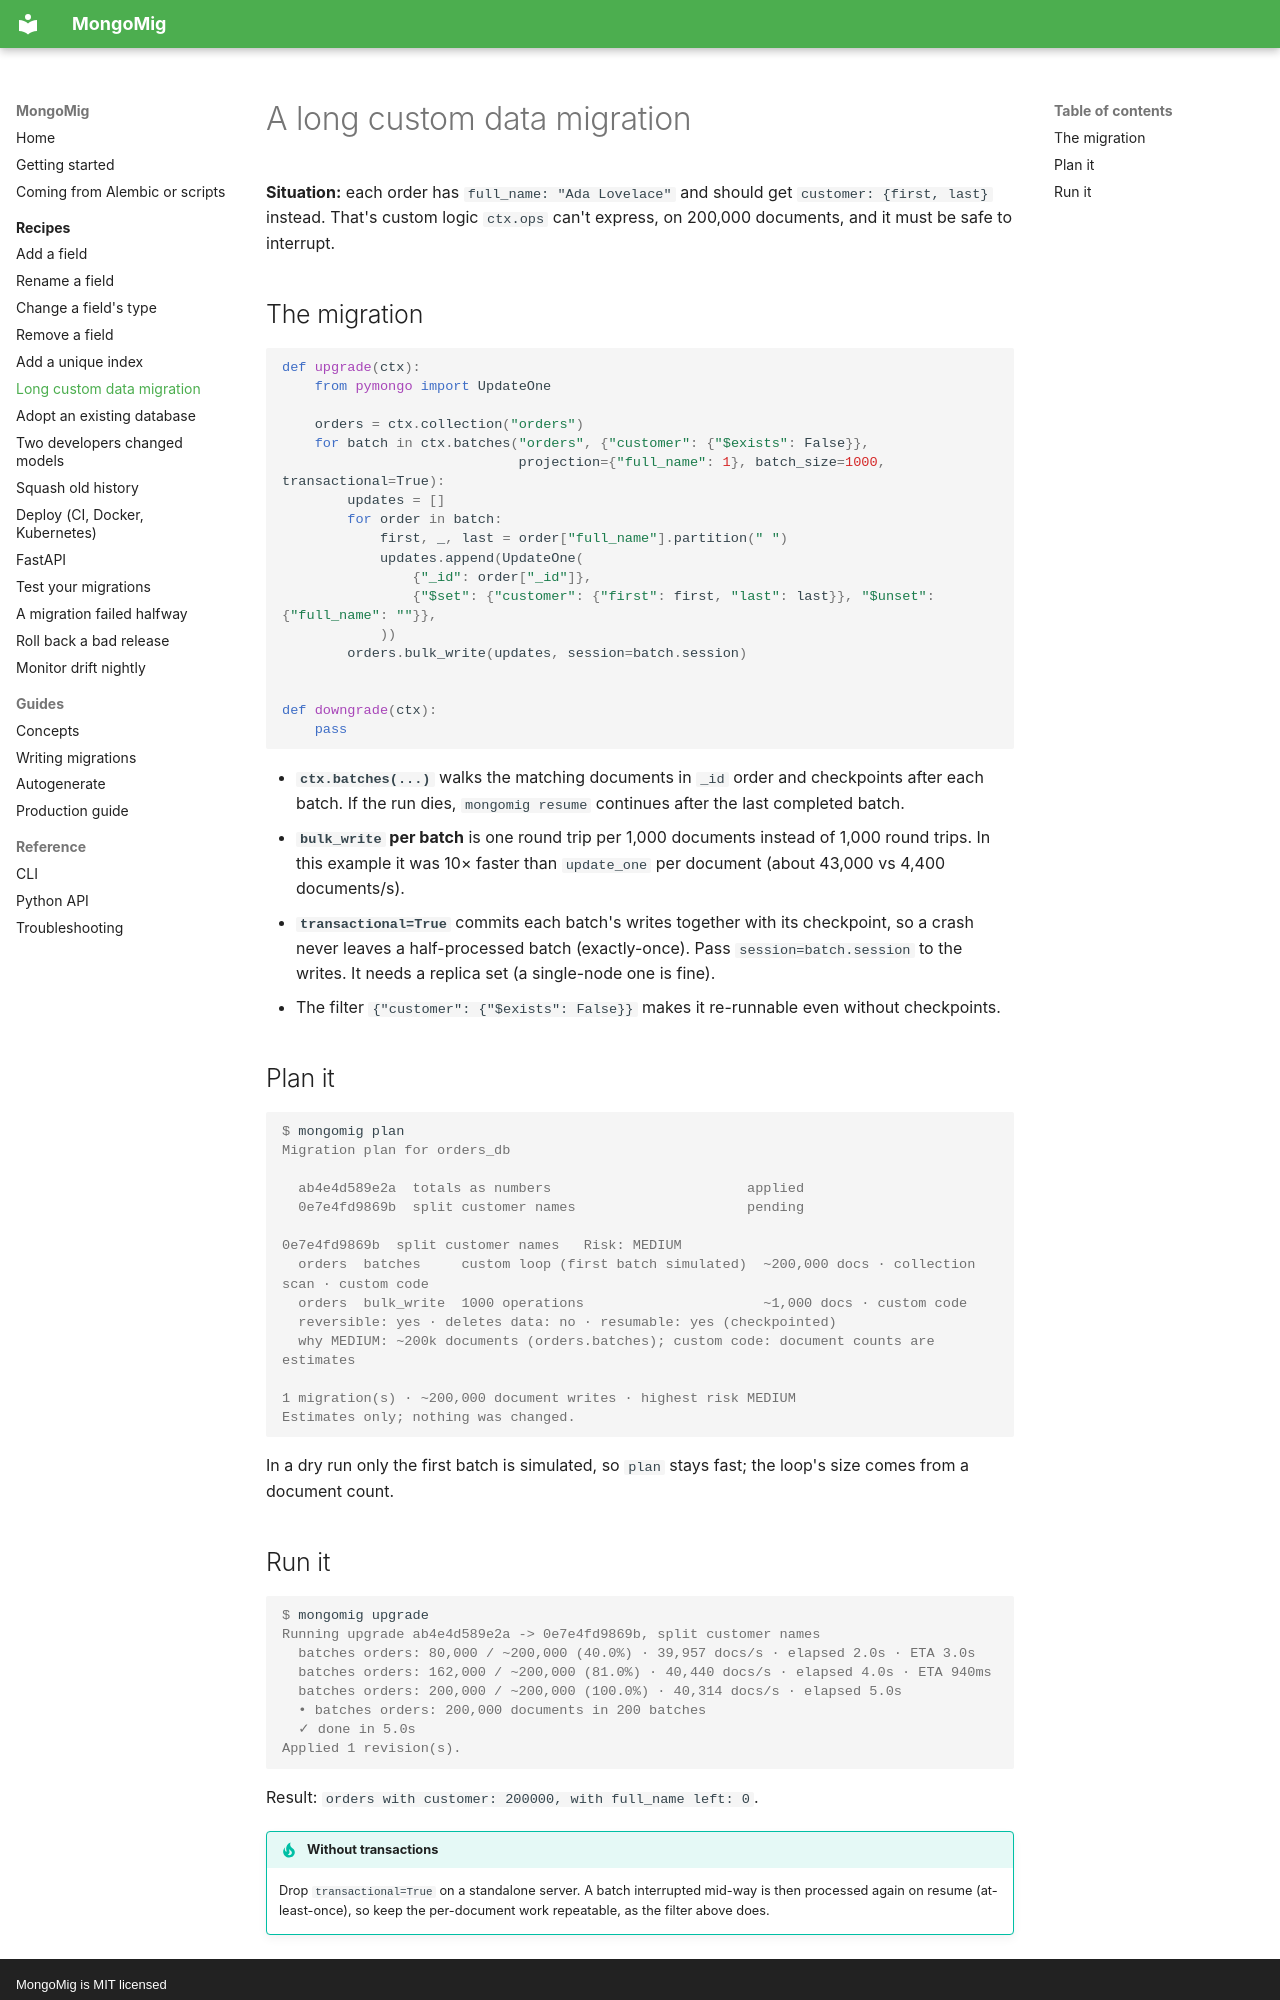

repository: anon-000/mongomig · page: recipes/long-data-migration/index.html · generator: mkdocs · copyright: MongoMig is MIT licensed

# A long custom data migration

**Situation:** each order has `full_name: "Ada Lovelace"` and should get
`customer: {first, last}` instead. That's custom logic `ctx.ops` can't express, on 200,000
documents, and it must be safe to interrupt.

## The migration

```python
def upgrade(ctx):
    from pymongo import UpdateOne
    
    orders = ctx.collection("orders")
    for batch in ctx.batches("orders", {"customer": {"$exists": False}},
                             projection={"full_name": 1}, batch_size=1000, transactional=True):
        updates = []
        for order in batch:
            first, _, last = order["full_name"].partition(" ")
            updates.append(UpdateOne(
                {"_id": order["_id"]},
                {"$set": {"customer": {"first": first, "last": last}}, "$unset": {"full_name": ""}},
            ))
        orders.bulk_write(updates, session=batch.session)


def downgrade(ctx):
    pass
```

- **`ctx.batches(...)`** walks the matching documents in `_id` order and checkpoints after each
  batch. If the run dies, `mongomig resume` continues after the last completed batch.
- **`bulk_write` per batch** is one round trip per 1,000 documents instead of 1,000 round trips.
  In this example it was 10× faster than `update_one` per document (about 43,000 vs 4,400
  documents/s).
- **`transactional=True`** commits each batch's writes together with its checkpoint, so a
  crash never leaves a half-processed batch (exactly-once). Pass `session=batch.session` to
  the writes. It needs a replica set (a single-node one is fine).
- The filter `{"customer": {"$exists": False}}` makes it re-runnable even without
  checkpoints.

## Plan it

```console
$ mongomig plan
Migration plan for orders_db

  ab4e4d589e2a  totals as numbers                        applied
  0e7e4fd9869b  split customer names                     pending

0e7e4fd9869b  split customer names   Risk: MEDIUM
  orders  batches     custom loop (first batch simulated)  ~200,000 docs · collection scan · custom code
  orders  bulk_write  1000 operations                      ~1,000 docs · custom code
  reversible: yes · deletes data: no · resumable: yes (checkpointed)
  why MEDIUM: ~200k documents (orders.batches); custom code: document counts are estimates

1 migration(s) · ~200,000 document writes · highest risk MEDIUM
Estimates only; nothing was changed.
```

In a dry run only the first batch is simulated, so `plan` stays fast; the loop's size comes
from a document count.
